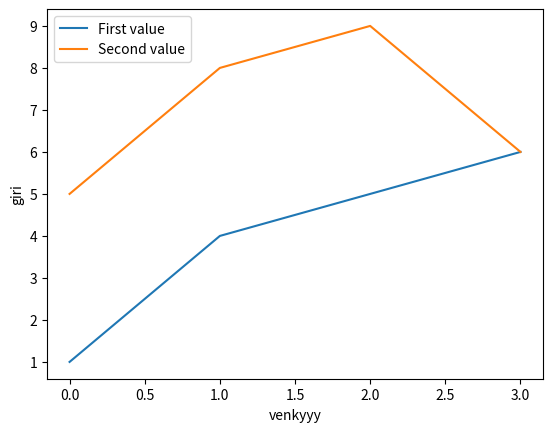

The matplotlib source for this figure:
import matplotlib.pyplot as plt
a=[1,4,5,6]
b=[5,8,9,6]
plt.plot(a,label="First value")
plt.plot(b,label="Second value")
plt.xlabel("venkyyy")
plt.ylabel("giri")
plt.legend()
plt.show()
